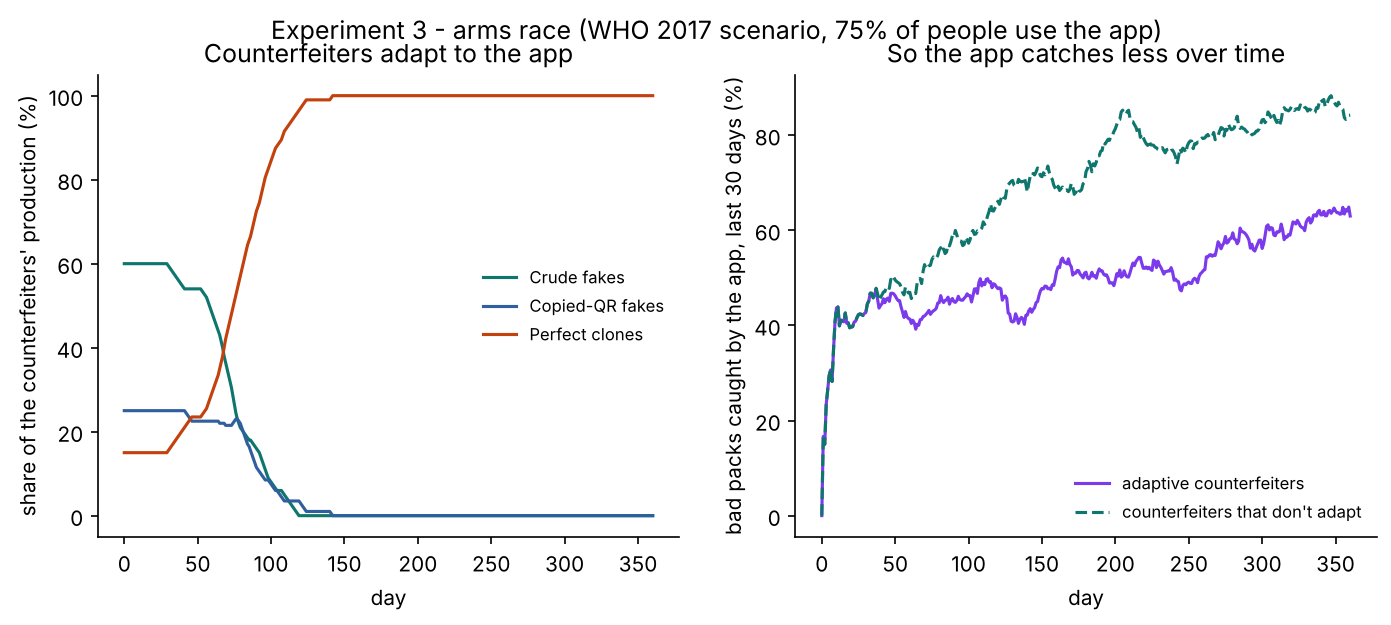

Data behind this chart, as committed beside it:
S&F taken (%), S&F sold (%), Caught by app (%), False alarms (%), Harm events, Reports, Inspections, Shops closed, Alerted batches, Crude fakes (%), Copied-QR fakes (%), Perfect clones (%), Counterfeiter capital, day, adaptive, seed
0.0, 0.0, 0.0, 0.0, 0, 0, 0, 0, 0, 60.0, 25.0, 15.0, 200.0, 0, True, 0
4.44, 6.25, 33.3, 5.6, 0, 1, 0, 0, 0, 60.0, 25.0, 15.0, 246.3, 1, True, 0
4.29, 5.41, 25.0, 5.2, 1, 1, 0, 0, 0, 60.0, 25.0, 15.0, 246.3, 2, True, 0
4.82, 5.62, 25.0, 7.1, 1, 2, 0, 0, 0, 60.0, 25.0, 15.0, 270.2, 3, True, 0
4.04, 4.72, 25.0, 7.3, 1, 2, 0, 0, 0, 60.0, 25.0, 15.0, 270.2, 4, True, 0
6.14, 6.56, 14.3, 7.4, 2, 3, 0, 0, 0, 60.0, 25.0, 15.0, 307.9, 5, True, 0
5.38, 5.8, 14.3, 6.7, 2, 3, 1, 0, 1, 60.0, 25.0, 15.0, 307.9, 6, True, 0
5.7, 5.99, 11.1, 6.3, 3, 3, 1, 0, 1, 60.0, 25.0, 15.0, 307.9, 7, True, 0
5.17, 5.43, 11.1, 6.4, 3, 4, 1, 0, 1, 60.0, 25.0, 15.0, 307.9, 8, True, 0
4.69, 4.93, 11.1, 6.5, 3, 4, 1, 0, 1, 60.0, 25.0, 15.0, 307.9, 9, True, 0
5.26, 6.22, 23.1, 5.5, 5, 6, 1, 0, 1, 60.0, 25.0, 15.0, 335.9, 10, True, 0
5.83, 6.72, 21.4, 5.2, 6, 6, 1, 0, 1, 60.0, 25.0, 15.0, 358.9, 11, True, 0
5.93, 6.72, 20.0, 5.9, 7, 7, 2, 0, 1, 60.0, 25.0, 15.0, 358.9, 12, True, 0
5.54, 6.6, 25.0, 6.0, 7, 8, 2, 0, 1, 60.0, 25.0, 15.0, 405.3, 13, True, 0
5.59, 6.58, 25.0, 6.1, 7, 9, 2, 0, 1, 60.0, 25.0, 15.0, 405.3, 14, True, 0
5.39, 6.9, 33.3, 6.8, 7, 10, 2, 0, 1, 60.0, 25.0, 15.0, 476.6, 15, True, 0
5.41, 7.33, 40.0, 7.5, 7, 11, 2, 0, 1, 60.0, 25.0, 15.0, 563.7, 16, True, 0
5.22, 6.97, 38.1, 7.2, 8, 11, 3, 0, 1, 60.0, 25.0, 15.0, 563.7, 17, True, 0
5.12, 7.23, 41.7, 6.7, 8, 11, 3, 0, 1, 60.0, 25.0, 15.0, 610.0, 18, True, 0
5.9, 8.08, 39.3, 6.5, 11, 13, 3, 0, 1, 60.0, 25.0, 15.0, 733.0, 19, True, 0
5.87, 8.16, 40.0, 6.2, 12, 13, 4, 0, 1, 60.0, 25.0, 15.0, 733.0, 20, True, 0
5.7, 7.93, 40.0, 6.3, 12, 14, 4, 0, 1, 60.0, 25.0, 15.0, 733.0, 21, True, 0
5.72, 7.84, 40.0, 6.6, 12, 15, 4, 0, 1, 60.0, 25.0, 15.0, 733.0, 22, True, 0
5.48, 7.89, 43.8, 6.6, 12, 18, 4, 0, 1, 60.0, 25.0, 15.0, 885.3, 23, True, 0
6.05, 8.65, 43.2, 6.6, 13, 20, 5, 1, 2, 60.0, 25.0, 15.0, 1072, 24, True, 0
5.89, 8.44, 43.2, 6.4, 13, 20, 5, 1, 2, 60.0, 25.0, 15.0, 1072, 25, True, 0
5.77, 8.26, 43.2, 6.5, 13, 21, 5, 1, 2, 60.0, 25.0, 15.0, 1072, 26, True, 0
6.0, 8.56, 42.5, 6.6, 14, 23, 6, 2, 3, 60.0, 25.0, 15.0, 1061, 27, True, 0
5.76, 8.38, 43.9, 6.8, 14, 24, 6, 2, 3, 60.0, 25.0, 15.0, 1061, 28, True, 0
5.78, 8.32, 42.9, 6.6, 15, 24, 6, 2, 3, 60.0, 25.0, 15.0, 1061, 29, True, 0
5.46, 7.9, 42.9, 6.3, 15, 24, 6, 2, 3, 60.0, 25.0, 15.0, 1061, 30, True, 0
5.47, 7.83, 43.6, 6.4, 16, 25, 6, 2, 3, 60.0, 25.0, 15.0, 1061, 31, True, 0
5.64, 7.99, 43.6, 6.5, 16, 25, 6, 2, 3, 60.0, 25.0, 15.0, 1061, 32, True, 0
5.57, 8.2, 45.2, 6.2, 17, 26, 6, 2, 3, 60.0, 25.0, 15.0, 1100, 33, True, 0
5.57, 8.36, 46.5, 6.2, 17, 27, 6, 2, 3, 60.0, 25.0, 15.0, 1122, 34, True, 0
5.24, 8.06, 48.8, 6.2, 17, 28, 7, 2, 3, 60.0, 25.0, 15.0, 1122, 35, True, 0
5.28, 8.12, 48.8, 6.2, 17, 28, 7, 2, 3, 60.0, 25.0, 15.0, 1122, 36, True, 0
5.22, 8.25, 52.5, 6.6, 18, 28, 7, 2, 3, 60.0, 25.0, 15.0, 1234, 37, True, 0
5.38, 8.51, 52.4, 7.0, 18, 29, 7, 2, 3, 60.0, 25.0, 15.0, 1276, 38, True, 0
5.71, 8.82, 51.2, 6.8, 19, 29, 8, 2, 3, 60.0, 25.0, 15.0, 1276, 39, True, 0
5.46, 8.33, 50.0, 7.2, 19, 30, 8, 2, 3, 60.0, 25.0, 15.0, 1276, 40, True, 0
5.05, 8.09, 52.5, 7.1, 19, 30, 8, 2, 3, 60.0, 25.0, 15.0, 1335, 41, True, 0
5.24, 8.28, 52.5, 7.0, 20, 31, 8, 2, 3, 60.0, 25.0, 15.0, 1335, 42, True, 0
5.41, 8.26, 50.0, 6.9, 20, 31, 8, 2, 3, 60.0, 25.0, 15.0, 1335, 43, True, 0
5.21, 8.07, 50.0, 6.8, 20, 31, 9, 3, 5, 60.0, 25.0, 15.0, 1275, 44, True, 0
5.45, 7.95, 45.0, 6.4, 20, 32, 9, 3, 5, 60.0, 25.0, 15.0, 1275, 45, True, 0
5.39, 7.62, 41.0, 5.8, 20, 32, 9, 3, 5, 60.0, 25.0, 15.0, 1275, 46, True, 0
5.48, 7.87, 43.6, 6.1, 20, 34, 9, 3, 5, 60.0, 25.0, 15.0, 1275, 47, True, 0
5.4, 7.5, 41.7, 6.6, 20, 35, 9, 3, 5, 60.0, 25.0, 15.0, 1275, 48, True, 0
4.73, 7.05, 47.1, 6.9, 20, 36, 9, 3, 5, 60.0, 25.0, 15.0, 1275, 49, True, 0
4.74, 7.06, 47.1, 7.0, 20, 36, 10, 3, 5, 60.0, 25.0, 15.0, 1275, 50, True, 0
4.82, 7.08, 45.7, 6.9, 20, 36, 10, 3, 5, 60.0, 25.0, 15.0, 1275, 51, True, 0
4.8, 7.03, 44.4, 7.4, 21, 37, 10, 3, 5, 60.0, 25.0, 15.0, 1275, 52, True, 0
4.99, 6.91, 40.0, 7.4, 22, 38, 10, 3, 5, 60.0, 25.0, 15.0, 1275, 53, True, 0
4.53, 6.19, 40.0, 7.7, 23, 40, 10, 3, 5, 60.0, 25.0, 15.0, 1278, 54, True, 0
4.66, 6.28, 40.0, 7.8, 23, 40, 10, 3, 5, 60.0, 25.0, 15.0, 1278, 55, True, 0
4.62, 6.37, 41.9, 8.0, 23, 41, 11, 3, 6, 60.0, 25.0, 15.0, 1280, 56, True, 0
4.36, 5.95, 41.4, 7.8, 24, 42, 11, 3, 6, 57.5, 25.0, 17.5, 1280, 57, True, 0
4.74, 6.18, 36.7, 7.4, 25, 42, 11, 3, 6, 55.0, 25.0, 20.0, 1317, 58, True, 0
4.56, 6.02, 37.9, 7.4, 25, 42, 11, 3, 6, 52.5, 25.0, 22.5, 1317, 59, True, 0
... 3,550 more rows
